Dataset: NH_HAZE_QMDST_v1_train256 (GitHub, ppt1303/Q_MDST_DeHaze). Classes: clear, haze.

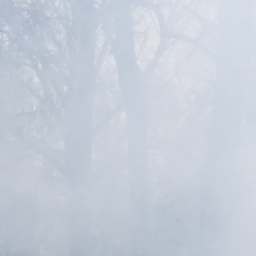
Label: haze

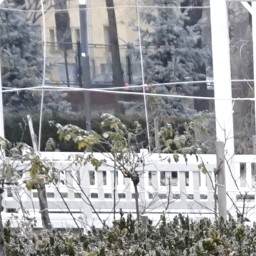
Label: clear

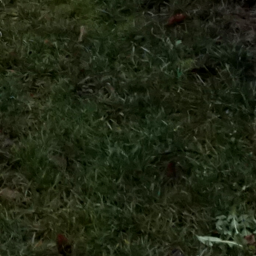
Label: clear

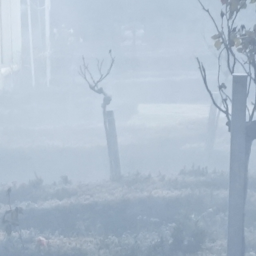
Label: haze

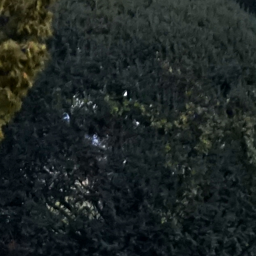
Label: clear

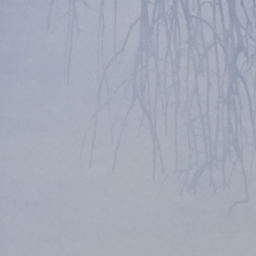
Label: haze
